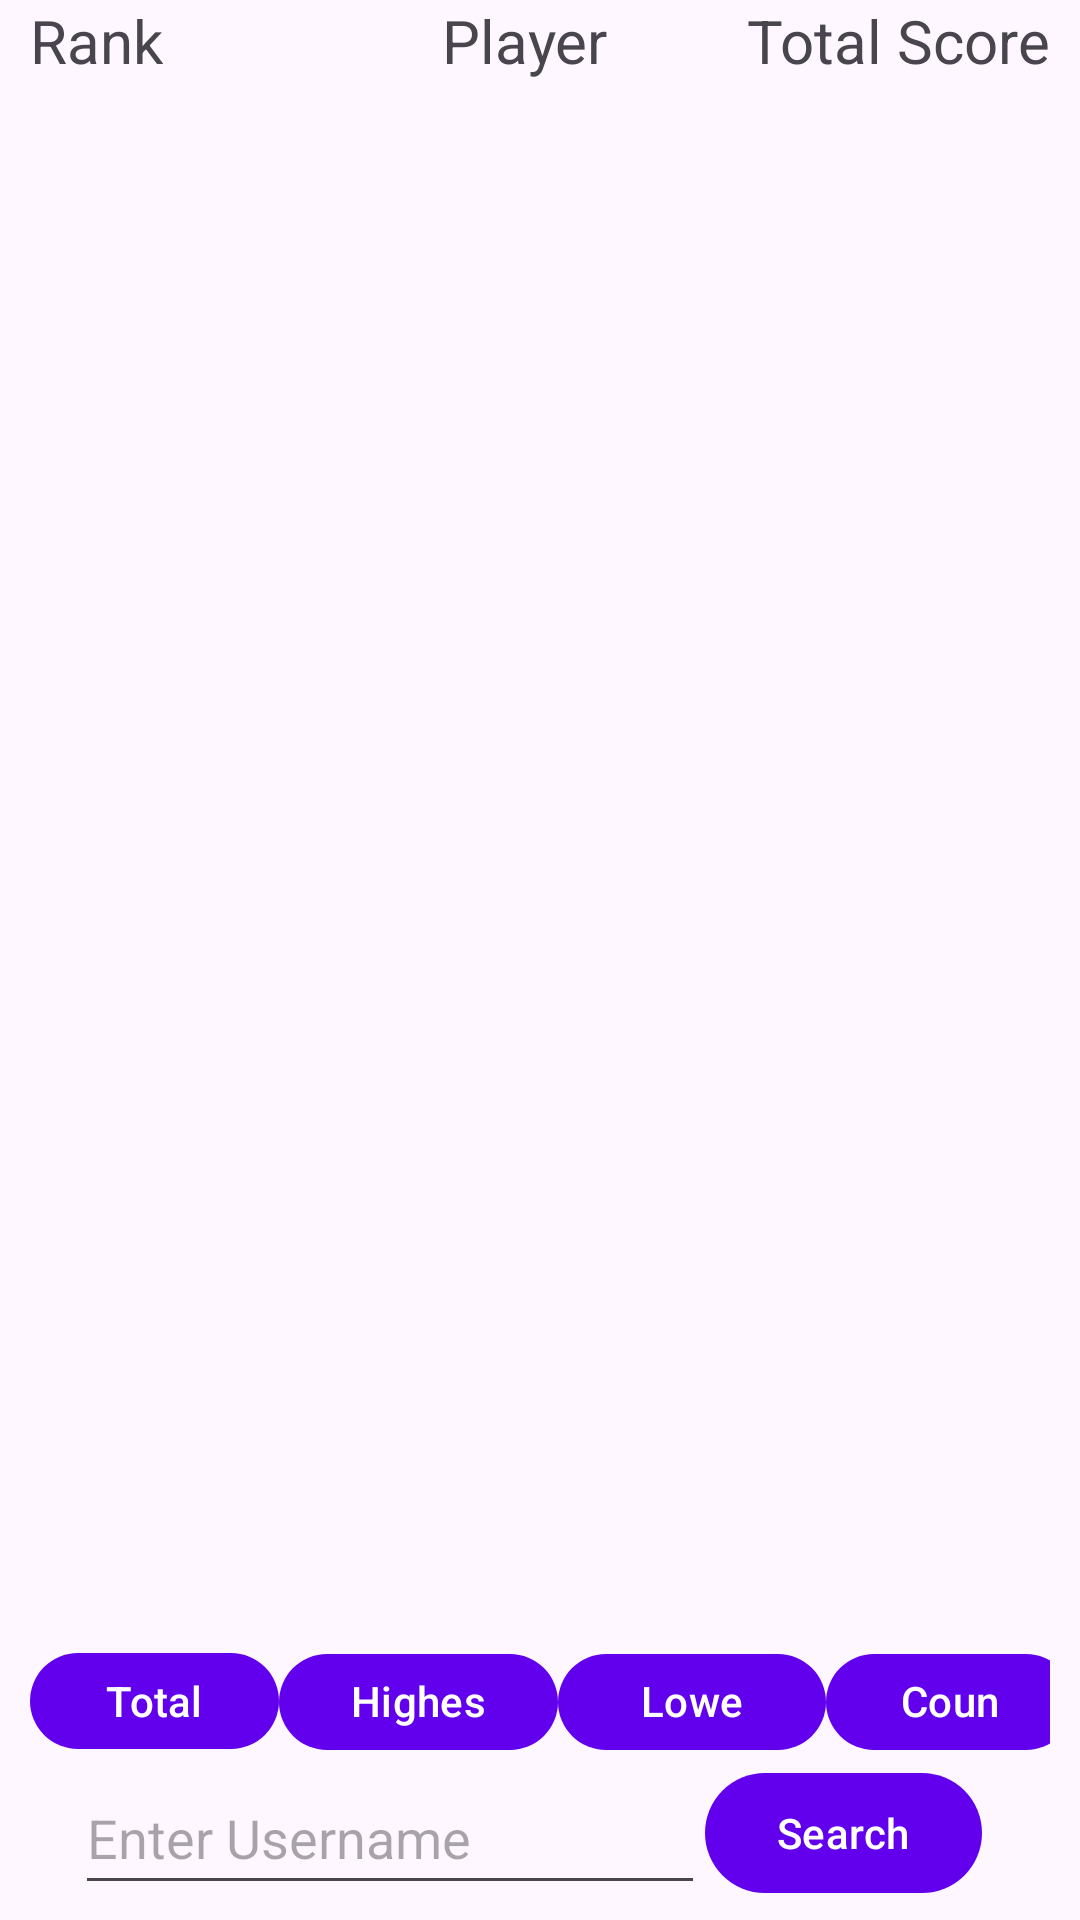

Layout XML and referenced resources for this Android screen:
<!-- AndroidManifest.xml: application theme Theme.InQuiRy -->
<!-- res/layout/fragment_leaderboard.xml -->
<?xml version="1.0" encoding="utf-8"?>
<androidx.constraintlayout.widget.ConstraintLayout xmlns:android="http://schemas.android.com/apk/res/android"
    xmlns:app="http://schemas.android.com/apk/res-auto"
    xmlns:tools="http://schemas.android.com/tools"
    android:layout_width="match_parent"
    android:layout_height="match_parent"
    tools:context=".ui.leaderboard.LeaderboardFragment">

    <EditText
        android:id="@+id/leaderBoardEditTextSearch"
        android:layout_width="wrap_content"
        android:layout_height="wrap_content"
        android:layout_marginEnd="100dp"
        android:layout_marginBottom="5dp"
        android:ems="10"
        android:hint="Enter Username"
        android:inputType="textPersonName"
        android:minHeight="48dp"
        app:layout_constraintBottom_toBottomOf="parent"
        app:layout_constraintEnd_toEndOf="parent"
        app:layout_constraintStart_toStartOf="parent" />

    <Button
        android:id="@+id/leaderBoardSearchButton"
        android:layout_width="wrap_content"
        android:layout_height="wrap_content"
        android:text="Search"
        app:layout_constraintBottom_toBottomOf="@+id/leaderBoardEditTextSearch"
        app:layout_constraintStart_toEndOf="@+id/leaderBoardEditTextSearch"
        app:layout_constraintTop_toTopOf="@+id/leaderBoardEditTextSearch" />

    <TextView
        android:id="@+id/leaderBoardSearchErrorTextView"
        android:layout_width="wrap_content"
        android:layout_height="wrap_content"
        app:layout_constraintBottom_toTopOf="@+id/leaderBoardEditTextSearch"
        app:layout_constraintEnd_toEndOf="@+id/leaderBoardEditTextSearch"
        app:layout_constraintStart_toStartOf="@+id/leaderBoardEditTextSearch" />


    <TextView
        android:id="@+id/textView3"
        android:layout_width="wrap_content"
        android:layout_height="wrap_content"
        android:text="Rank"
        android:textSize="20dp"
        app:layout_constraintStart_toStartOf="@+id/leaderBoardListView"
        app:layout_constraintTop_toTopOf="parent"
        />

    <TextView
        android:id="@+id/textView5"
        android:layout_width="wrap_content"
        android:layout_height="wrap_content"
        android:text="Player"
        android:textSize="20dp"
        app:layout_constraintEnd_toEndOf="parent"
        app:layout_constraintStart_toStartOf="parent"
        app:layout_constraintTop_toTopOf="parent"
        android:paddingRight="10sp"/>

    <TextView
        android:id="@+id/leaderboard_score_type_textview"
        android:layout_width="wrap_content"
        android:layout_height="wrap_content"
        android:text="Total Score"
        android:textSize="20dp"
        app:layout_constraintEnd_toEndOf="@+id/leaderBoardListView"
        app:layout_constraintTop_toTopOf="parent"
        />

    <ListView
        android:id="@+id/leaderBoardListView"
        android:layout_width="0dp"
        android:layout_height="0dp"
        android:layout_marginStart="10dp"
        android:layout_marginTop="5dp"
        android:layout_marginEnd="10dp"
        app:layout_constraintBottom_toTopOf="@+id/linearLayout2"
        app:layout_constraintEnd_toEndOf="parent"
        app:layout_constraintHorizontal_bias="0.0"
        app:layout_constraintStart_toStartOf="parent"
        app:layout_constraintTop_toBottomOf="@+id/textView5"
        android:paddingBottom="45dp"
        android:paddingTop="20dp"/>

    <LinearLayout
        android:id="@+id/linearLayout2"
        android:layout_width="0dp"
        android:layout_height="40dp"
        android:layout_marginStart="10dp"
        android:layout_marginEnd="10dp"
        android:orientation="horizontal"
        android:weightSum="5.5"
        app:layout_constraintBottom_toTopOf="@+id/leaderBoardEditTextSearch"
        app:layout_constraintEnd_toEndOf="parent"
        app:layout_constraintStart_toStartOf="parent">


        <Button
            android:id="@+id/total_score_button"
            android:layout_width="wrap_content"
            android:layout_height="wrap_content"
            android:layout_weight="1"
            android:text="Total"
            />

        <Button
            android:id="@+id/highest_score_button"
            android:layout_width="wrap_content"
            android:layout_height="wrap_content"
            android:layout_weight="1"
            android:text="Highest" />

        <Button
            android:id="@+id/lowest_score_button"
            android:layout_width="wrap_content"
            android:layout_height="wrap_content"
            android:layout_weight="1"
            android:text="Lowest" />

        <Button
            android:id="@+id/qrcode_count_button"
            android:layout_width="wrap_content"
            android:layout_height="wrap_content"
            android:layout_weight="1"
            android:text="Count" />
    </LinearLayout>


</androidx.constraintlayout.widget.ConstraintLayout>
<!-- resources referenced by this layout -->
<resources>
  <style name="Theme.InQuiRy" parent="Theme.Material3.Light">
          
          <item name="colorPrimary">@color/purple_500</item>
          <item name="colorPrimaryVariant">@color/purple_700</item>
          <item name="colorOnPrimary">@color/white</item>
          
          <item name="colorSecondary">@color/quantum_orange</item>
          <item name="colorSecondaryVariant">@color/quantum_orange600</item>
          <item name="colorOnSecondary">@color/black</item>
          
          <item name="android:statusBarColor">#F6E6FF</item>
          <item name="android:windowLightStatusBar">true</item>
          
      </style>
  <color name="purple_500">#FF6200EE</color>
  <color name="purple_700">#FF3700B3</color>
  <color name="white">#FFFFFFFF</color>
  <color name="black">#FF000000</color>
</resources>
